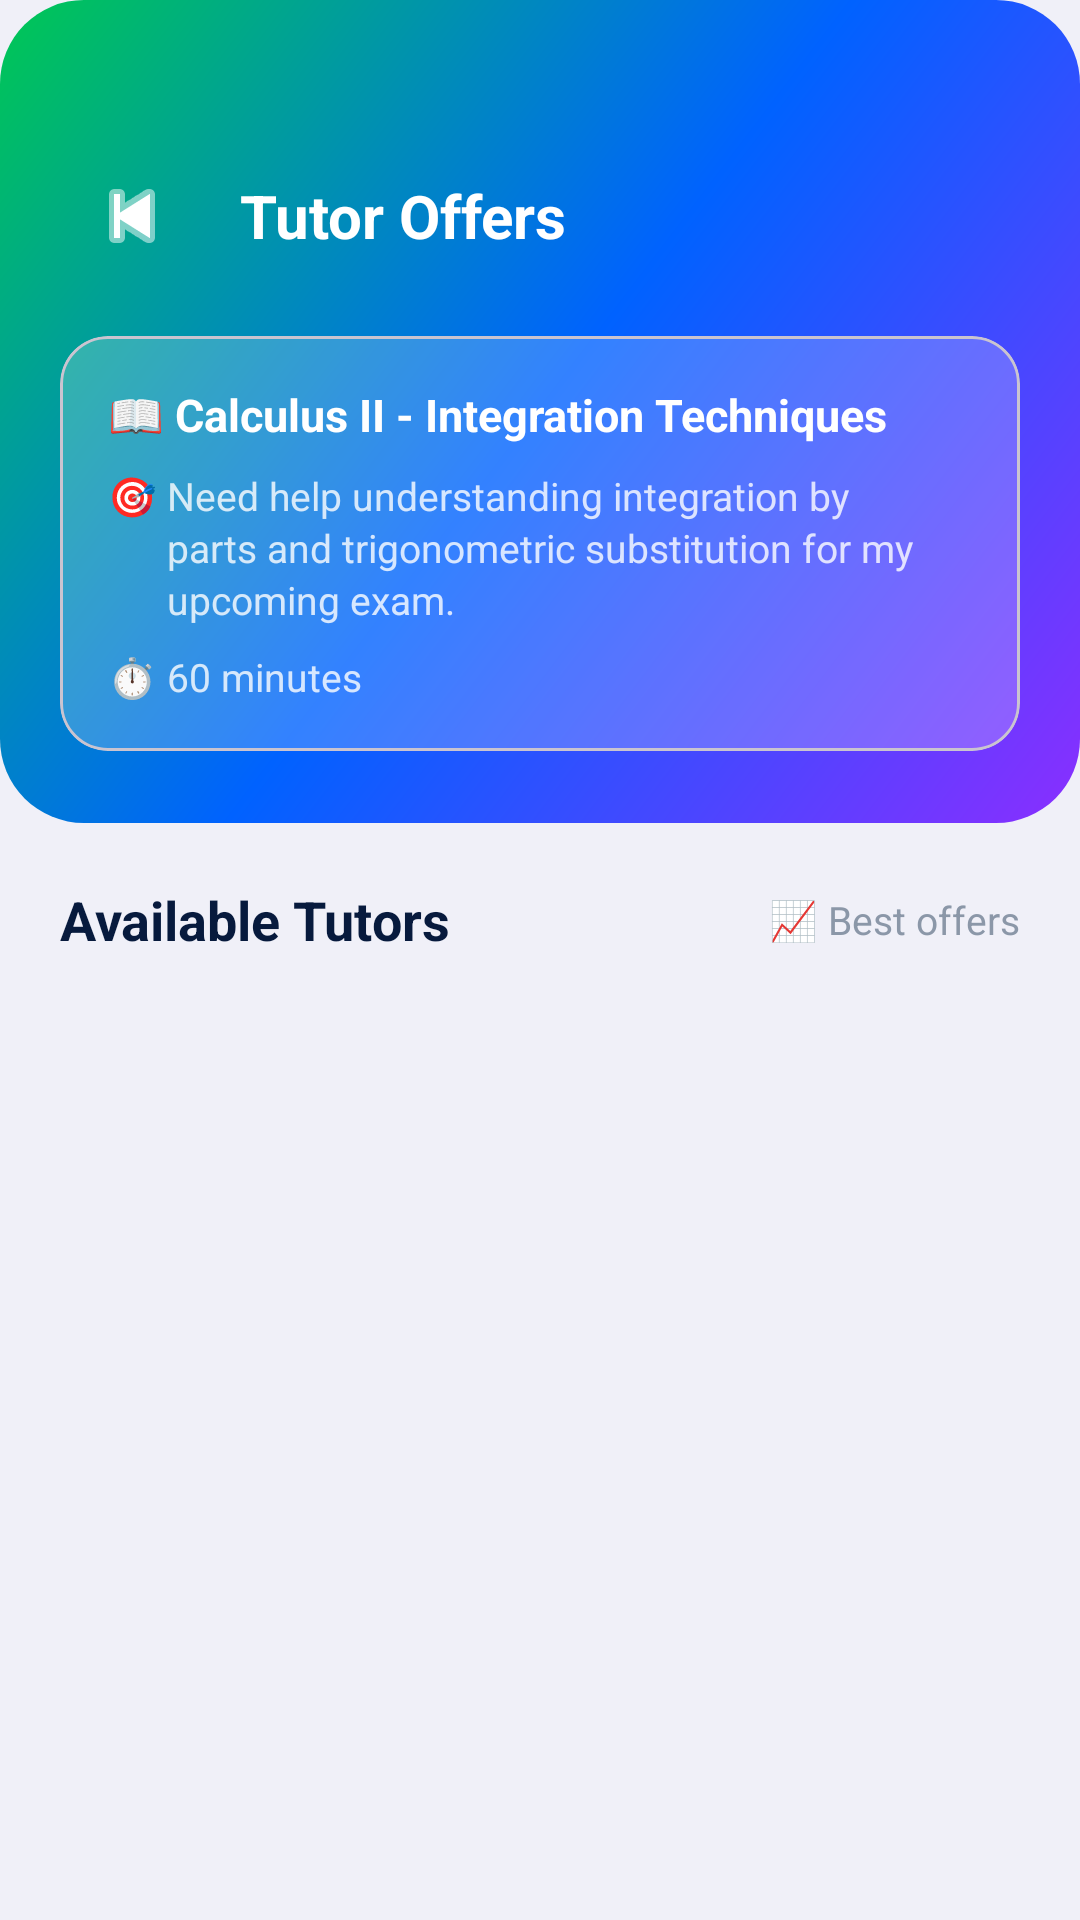

Produce the Android XML layout that renders to this screen, including the resource entries it uses.
<!-- AndroidManifest.xml: application theme Theme.PeerTutoringApollo -->
<!-- res/layout/activity_tutor_offers.xml -->
<?xml version="1.0" encoding="utf-8"?>
<LinearLayout xmlns:android="http://schemas.android.com/apk/res/android"
    xmlns:app="http://schemas.android.com/apk/res-auto"
    android:layout_width="match_parent"
    android:layout_height="match_parent"
    android:orientation="vertical"
    android:background="#F0F0F8">

    
    <LinearLayout
        android:layout_width="match_parent"
        android:layout_height="wrap_content"
        android:orientation="vertical"
        android:background="@drawable/bg_button_gradient"
        android:paddingTop="48dp"
        android:paddingBottom="24dp"
        android:paddingHorizontal="20dp">

        
        <LinearLayout
            android:layout_width="match_parent"
            android:layout_height="wrap_content"
            android:orientation="horizontal"
            android:gravity="center_vertical"
            android:layout_marginBottom="16dp">

            <ImageButton
                android:id="@+id/btnBack"
                android:layout_width="48dp"
                android:layout_height="48dp"
                android:background="@android:color/transparent"
                android:src="@android:drawable/ic_media_previous"
                android:contentDescription="Back"
                app:tint="#FFFFFF"
                android:layout_marginEnd="12dp" />

            <TextView
                android:layout_width="0dp"
                android:layout_height="wrap_content"
                android:layout_weight="1"
                android:text="Tutor Offers"
                android:textColor="#FFFFFF"
                android:textSize="20sp"
                android:textStyle="bold" />
        </LinearLayout>

        
        <com.google.android.material.card.MaterialCardView
            android:layout_width="match_parent"
            android:layout_height="wrap_content"
            app:cardCornerRadius="16dp"
            app:cardBackgroundColor="#33FFFFFF"
            app:cardElevation="0dp">

            <LinearLayout
                android:layout_width="match_parent"
                android:layout_height="wrap_content"
                android:orientation="vertical"
                android:padding="16dp">

                
                <LinearLayout android:layout_width="match_parent" android:layout_height="wrap_content" android:orientation="horizontal" android:gravity="center_vertical" android:layout_marginBottom="8dp">
                    <TextView android:layout_width="wrap_content" android:layout_height="wrap_content" android:text="📖 " android:textSize="15sp" />
                    <TextView android:id="@+id/tvRequestTopic" android:layout_width="wrap_content" android:layout_height="wrap_content" android:text="Calculus II - Integration Techniques" android:textColor="#FFFFFF" android:textSize="15sp" android:textStyle="bold" />
                </LinearLayout>

                
                <LinearLayout android:layout_width="match_parent" android:layout_height="wrap_content" android:orientation="horizontal" android:gravity="top" android:layout_marginBottom="8dp">
                    <TextView android:layout_width="wrap_content" android:layout_height="wrap_content" android:text="🎯 " android:textSize="13sp" />
                    <TextView android:id="@+id/tvRequestGoals" android:layout_width="match_parent" android:layout_height="wrap_content" android:text="Need help understanding integration by parts and trigonometric substitution for my upcoming exam." android:textColor="#CCFFFFFF" android:textSize="13sp" android:lineSpacingExtra="2dp" />
                </LinearLayout>

                
                <LinearLayout android:layout_width="match_parent" android:layout_height="wrap_content" android:orientation="horizontal" android:gravity="center_vertical">
                    <TextView android:layout_width="wrap_content" android:layout_height="wrap_content" android:text="⏱️ " android:textSize="13sp" />
                    <TextView android:id="@+id/tvRequestDuration" android:layout_width="wrap_content" android:layout_height="wrap_content" android:text="60 minutes" android:textColor="#CCFFFFFF" android:textSize="13sp" />
                </LinearLayout>
            </LinearLayout>
        </com.google.android.material.card.MaterialCardView>
    </LinearLayout>

    
    <LinearLayout
        android:layout_width="match_parent"
        android:layout_height="wrap_content"
        android:orientation="horizontal"
        android:gravity="center_vertical"
        android:paddingHorizontal="20dp"
        android:paddingTop="20dp"
        android:paddingBottom="8dp">

        <TextView
            android:layout_width="0dp"
            android:layout_height="wrap_content"
            android:layout_weight="1"
            android:text="Available Tutors"
            android:textColor="#071A3D"
            android:textSize="18sp"
            android:textStyle="bold" />

        <LinearLayout android:layout_width="wrap_content" android:layout_height="wrap_content" android:orientation="horizontal" android:gravity="center_vertical">
            <TextView android:layout_width="wrap_content" android:layout_height="wrap_content" android:text="📈 " android:textSize="13sp" />
            <TextView android:layout_width="wrap_content" android:layout_height="wrap_content" android:text="Best offers" android:textColor="#8B97A8" android:textSize="13sp" />
        </LinearLayout>
    </LinearLayout>

    
    <ScrollView
        android:layout_width="match_parent"
        android:layout_height="0dp"
        android:layout_weight="1"
        android:fillViewport="true">

        <LinearLayout
            android:id="@+id/layoutOfferList"
            android:layout_width="match_parent"
            android:layout_height="wrap_content"
            android:orientation="vertical"
            android:paddingHorizontal="20dp"
            android:paddingBottom="24dp" />
    </ScrollView>

</LinearLayout>
<!-- resources referenced by this layout -->
<resources>
  <!-- drawable bg_button_gradient (drawable) -->
  <?xml version="1.0" encoding="utf-8"?>
  <shape xmlns:android="http://schemas.android.com/apk/res/android">
      <gradient
          android:startColor="#8A2EFF"
          android:centerColor="#0062FF"
          android:endColor="#00C853"
          android:angle="135" />
      <corners android:radius="28dp" />
  </shape>
  <style name="Theme.PeerTutoringApollo" parent="Base.Theme.PeerTutoringApollo" />
  <style name="Base.Theme.PeerTutoringApollo" parent="Theme.Material3.Light.NoActionBar">
          
          
      </style>
</resources>
